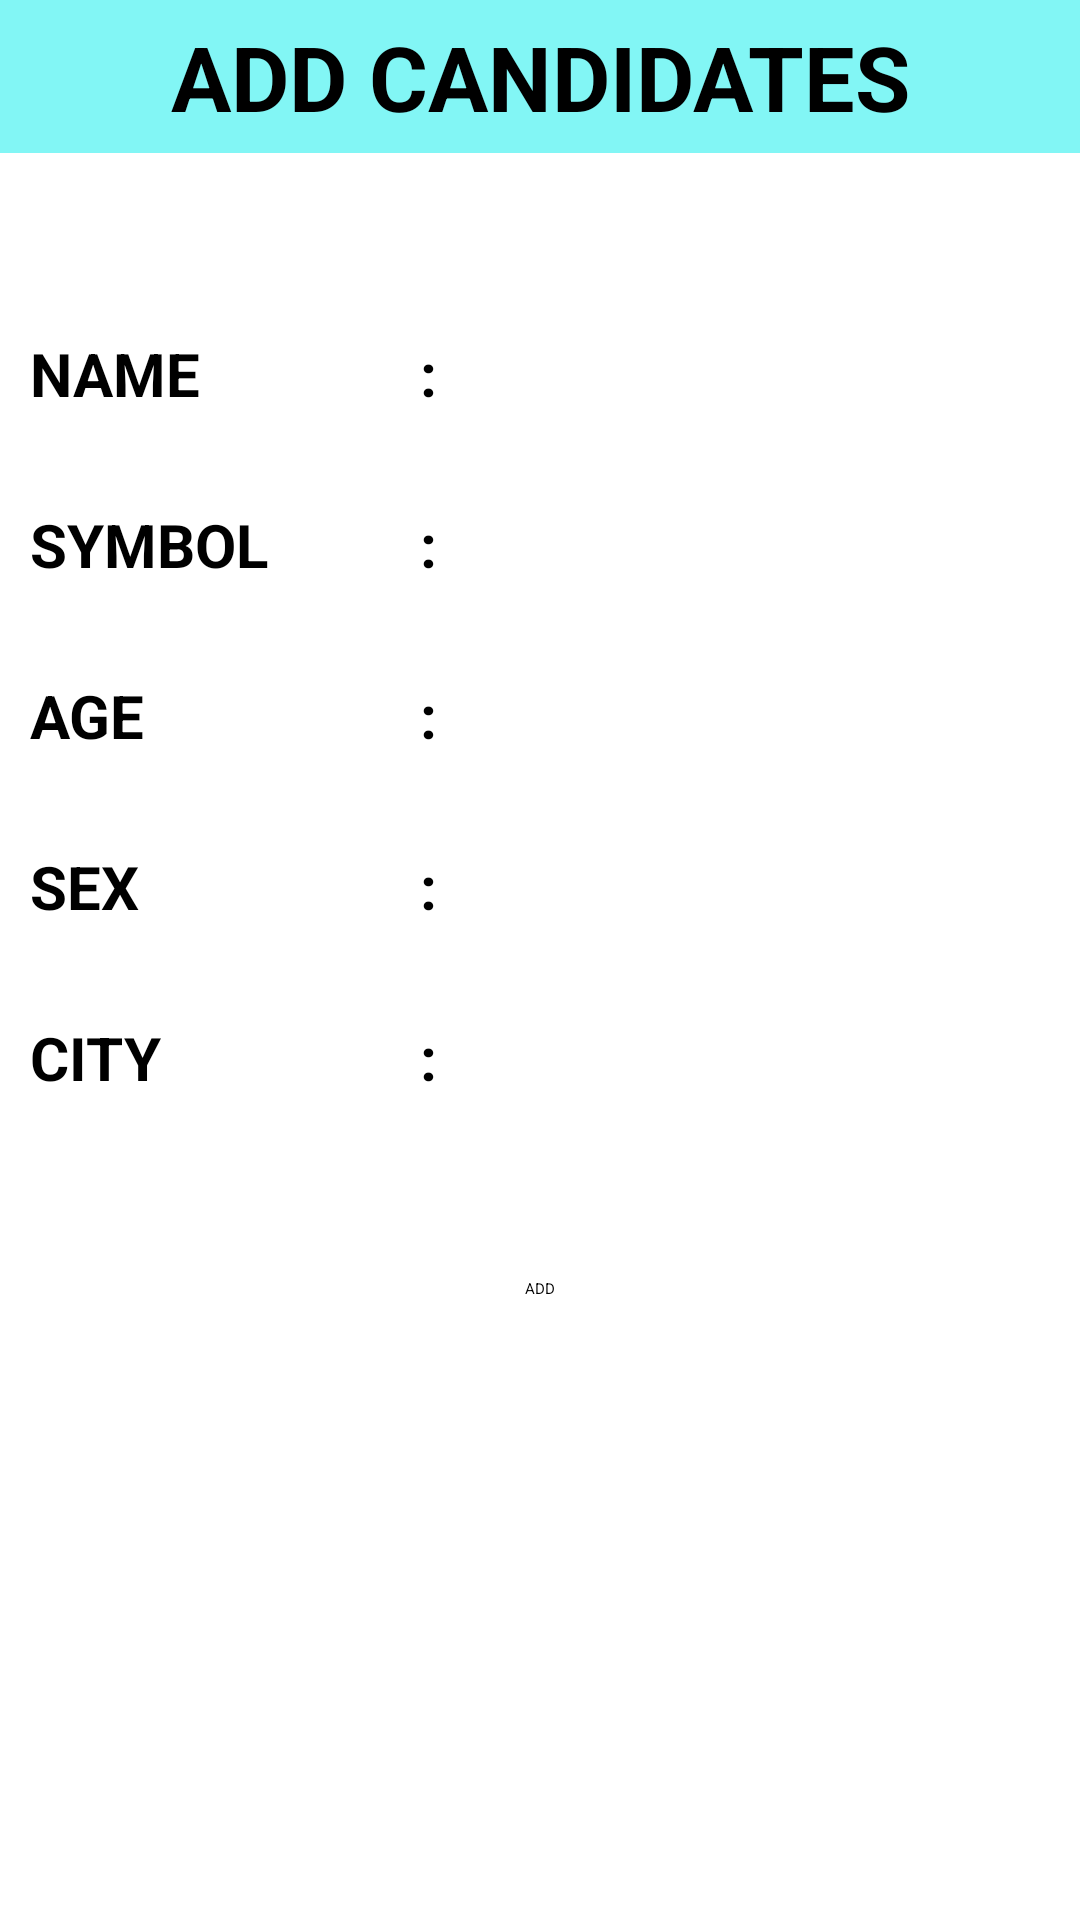

This screen was rendered from an Android layout file. Write that file and the resources it references.
<!-- AndroidManifest.xml: application theme Theme.MyApplication -->
<!-- res/layout/activity_candidates.xml -->
<?xml version="1.0" encoding="utf-8"?>

<RelativeLayout xmlns:android="http://schemas.android.com/apk/res/android"
    android:layout_width="match_parent"
    android:layout_height="match_parent"
    android:background="@color/white">

    <ScrollView
        android:layout_width="match_parent"
        android:layout_height="match_parent">
<RelativeLayout
    android:layout_width="match_parent"
    android:layout_height="match_parent">
    <TextView
        android:id="@+id/title"
        android:layout_width="match_parent"
        android:layout_height="51dp"
        android:background="@color/teal_700"
        android:gravity="center"
        android:text="ADD CANDIDATES"
        android:textColor="@color/black"
        android:textSize="30dp"
        android:textStyle="bold" />

    <TableLayout
        android:id="@+id/table"
        android:layout_width="match_parent"
        android:layout_height="wrap_content"
        android:layout_below="@+id/title"
        android:layout_marginTop="30dp"
        >

    <TableRow
        android:layout_width="match_parent"
        android:layout_height="match_parent"
        android:layout_marginTop="20dp"
        >

        <TextView
            android:layout_width="130dp"
            android:layout_height="match_parent"
            android:layout_marginTop="10dp"
            android:layout_marginLeft="10dp"
            android:layout_marginBottom="20dp"
            android:text="NAME"
            android:textSize="20dp"
            android:textStyle="bold"
            android:textColor="@color/black"/>

        <TextView
            android:layout_width="wrap_content"
            android:layout_height="match_parent"
            android:text=":"
            android:textSize="20dp"
            android:layout_marginTop="10dp"
            android:layout_marginBottom="20dp"
            android:textStyle="bold"
            android:textColor="@color/black"
            />

        <EditText
            android:id="@+id/name"
            android:layout_width="202dp"
            android:layout_height="match_parent"
            android:layout_marginTop="10dp"
            android:textSize="20dp"
            android:layout_marginLeft="10dp"
            android:layout_marginBottom="20dp"
            android:textStyle="bold"
            android:textColor="@color/black"/>
    </TableRow>
        <TableRow
            android:layout_width="match_parent"
            android:layout_height="match_parent"
            >

            <TextView
                android:layout_width="130dp"
                android:layout_height="match_parent"
                android:layout_marginTop="10dp"
                android:layout_marginLeft="10dp"
                android:text="SYMBOL"
                android:textSize="20dp"
                android:layout_marginBottom="20dp"
                android:textStyle="bold"
                android:textColor="@color/black"/>

            <TextView
                android:layout_width="wrap_content"
                android:layout_height="match_parent"
                android:text=":"
                android:textSize="20dp"
                android:layout_marginTop="10dp"
                android:layout_marginBottom="20dp"
                android:textStyle="bold"
                android:textColor="@color/black"
                />

            <EditText
                android:id="@+id/symbol"
                android:layout_width="202dp"
                android:layout_height="match_parent"
                android:layout_marginTop="10dp"
                android:textSize="20dp"
                android:layout_marginLeft="10dp"
                android:layout_marginBottom="20dp"
                android:textStyle="bold"
                android:textColor="@color/black"/>
        </TableRow>
        <TableRow
            android:layout_width="match_parent"
            android:layout_height="match_parent"
            >

            <TextView
                android:layout_width="130dp"
                android:layout_height="match_parent"
                android:layout_marginTop="10dp"
                android:layout_marginLeft="10dp"
                android:layout_marginBottom="20dp"
                android:text="AGE"
                android:textSize="20dp"
                android:textStyle="bold"
                android:textColor="@color/black"/>

            <TextView
                android:layout_width="wrap_content"
                android:layout_height="match_parent"
                android:text=":"
                android:textSize="20dp"
                android:layout_marginTop="10dp"
                android:layout_marginBottom="20dp"
                android:textStyle="bold"
                android:textColor="@color/black"
                />

            <EditText
                android:id="@+id/sex"
                android:layout_width="202dp"
                android:layout_height="match_parent"
                android:layout_marginTop="10dp"
                android:textSize="20dp"
                android:layout_marginLeft="10dp"
                android:layout_marginBottom="20dp"
                android:textStyle="bold"
                android:textColor="@color/black"/>
        </TableRow>
        <TableRow
            android:layout_width="match_parent"
            android:layout_height="match_parent"
            >

            <TextView
                android:layout_width="130dp"
                android:layout_height="match_parent"
                android:layout_marginTop="10dp"
                android:layout_marginBottom="20dp"
                android:layout_marginLeft="10dp"
                android:text="SEX"
                android:textSize="20dp"
                android:textStyle="bold"
                android:textColor="@color/black"/>

            <TextView
                android:layout_width="wrap_content"
                android:layout_height="match_parent"
                android:text=":"
                android:textSize="20dp"
                android:layout_marginTop="10dp"
                android:layout_marginBottom="20dp"
                android:textStyle="bold"
                android:textColor="@color/black"
                />

            <EditText
                android:id="@+id/age"
                android:layout_width="202dp"
                android:layout_height="match_parent"
                android:layout_marginTop="10dp"
                android:textSize="20dp"
                android:layout_marginLeft="10dp"
                android:layout_marginBottom="20dp"
                android:textStyle="bold"
                android:textColor="@color/black"/>
        </TableRow>
        <TableRow
            android:layout_width="match_parent"
            android:layout_height="match_parent"
            >

            <TextView
                android:layout_width="130dp"
                android:layout_height="match_parent"
                android:layout_marginTop="10dp"
                android:layout_marginLeft="10dp"
                android:layout_marginBottom="20dp"
                android:text="CITY"
                android:textSize="20dp"
                android:textStyle="bold"
                android:textColor="@color/black"/>

            <TextView
                android:layout_width="wrap_content"
                android:layout_height="match_parent"
                android:text=":"
                android:textSize="20dp"
                android:layout_marginTop="10dp"
                android:layout_marginBottom="20dp"
                android:textStyle="bold"
                android:textColor="@color/black"
                />

            <EditText
                android:id="@+id/city"
                android:layout_width="202dp"
                android:layout_height="match_parent"
                android:layout_marginTop="10dp"
                android:layout_marginBottom="20dp"
                android:textSize="20dp"
                android:layout_marginLeft="10dp"
                android:textStyle="bold"
                android:textColor="@color/black"/>
        </TableRow>
    </TableLayout>
    <Button
        android:id="@+id/add"
        android:layout_width="wrap_content"
        android:layout_height="wrap_content"
        android:text="ADD"
        android:layout_below="@+id/table"
        android:layout_marginTop="40dp"
        android:layout_centerHorizontal="true"
        />
</RelativeLayout>
</ScrollView>
</RelativeLayout>
<!-- resources referenced by this layout -->
<resources>
  <color name="black">#FF000000</color>
  <color name="teal_700">#82F6F5</color>
  <color name="white">#FFFFFF</color>
</resources>
